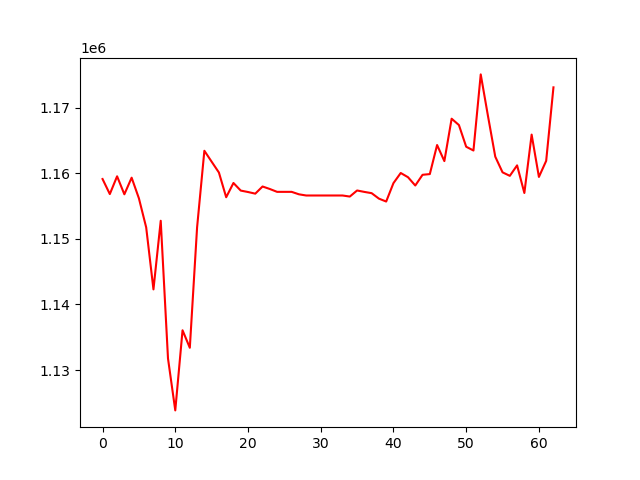

Source data for this figure (header and first rows):
, 0
0, 1159122
1, 1156827
2, 1159536
3, 1156791
4, 1159326
5, 1156176
6, 1151748
7, 1142293
8, 1152758
9, 1131759
10, 1123845
11, 1136061
12, 1133392
13, 1151752
14, 1163429
15, 1161764
16, 1160113
17, 1156343
18, 1158517
19, 1157360
20, 1157141
21, 1156890
22, 1157982
23, 1157600
24, 1157165
25, 1157165
26, 1157165
27, 1156792
28, 1156610
29, 1156610
30, 1156610
31, 1156610
32, 1156610
33, 1156610
34, 1156448
35, 1157374
36, 1157157
37, 1156964
38, 1156134
39, 1155690
40, 1158497
41, 1160041
42, 1159398
43, 1158131
44, 1159765
45, 1159874
46, 1164304
47, 1161855
48, 1168317
49, 1167351
50, 1164045
51, 1163470
52, 1175072
53, 1168707
54, 1162526
55, 1160141
56, 1159606
57, 1161204
58, 1156990
59, 1165893
... 3 more rows
